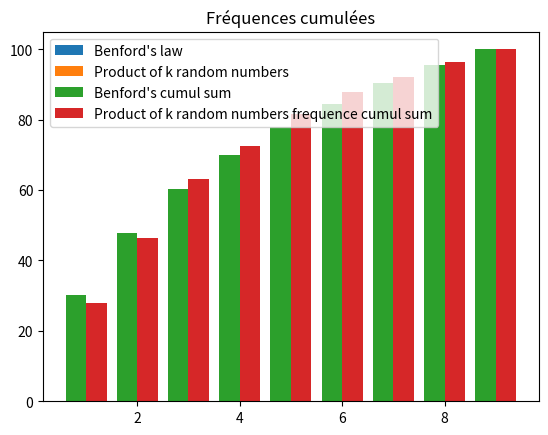

Write the Python code that produced this figure.
import numpy as np
import random
import matplotlib.pyplot as plt

# benford's law
# value
l1 = 10000
# size
l2 = 100
freq=[0]*10
x = np.arange(1,10)

'''
a = np.random.randint(1,l1,(1,l2))
print(a)

for i in np.array(*a):
    n = int(str(i)[0])
    #print(n)
    freq[n] = freq[n]+1
print(freq)
plt.bar(x,freq[1:])
#plt.show()


for i in range(100):
    n = int(str(a[0][np.random.randint(0,l2)])[0])
    #print(n)
    freq[n] = freq[n]+1
print(freq)
plt.bar(x,freq[1:])
#plt.show()

'''
# loi benford
log_array=[]
for k in x:
    print((1+1/k, np.log10(1+1/k)))
    log_array.append(np.log10(1+1/k))

#print('sum',sum(log_array))  # sum=1
#plt.bar(x, np.log10(1+1/x)*100)
#plt.title('Loi Benford')
#plt.show()

# https://fr.wikipedia.org/wiki/Loi_de_Benford
# Par contre, dans une liste de 100 nombres obtenus comme produits de deux nombres
# ou plus tirés au hasard entre 1 et 10 000, les fréquences des chiffres 1 à 9 en
# première position suivent peu ou prou les valeurs de la loi de Benford.

val = 10000
numbers=[]
m = 5
kmin = 2 
kmax = 5
klist = []
benford=[np.log10(1+1/x) for x in range(1,10)]
print(benford)
benford_cumsum = np.cumsum(benford)
print(benford_cumsum)
# get 100 numbers as a product of k random numbers between 1 and val=10000
for i in range(m*100):
    p = 1
    k = random.randint(kmin,kmax)
    if k not in klist:
        klist.append(k)
    for i in range(k):
        p *= np.random.randint(1,val)    
    p0 = int(str(p)[0])
    numbers.append((k,p0,p))
    freq[p0] = freq[p0]+1
freq=[f/m for f in freq]
freq_cumul = np.cumsum(freq)
print(freq[1:])
print(klist)
print(numbers)
plt.bar(x-0.2,np.log10(1+1/x)*100,0.4, label='Benford\'s law')
plt.bar(x+0.2,freq[1:],0.4, label='Product of k random numbers')
plt.title(', '.join([str(round(s,1)) for s in freq[1:]]))
plt.legend()
plt.show()

plt.bar(x-0.2, benford_cumsum*100,0.4, label='Benford\'s cumul sum')
plt.bar(x+0.2,freq_cumul[1:],0.4, label='Product of k random numbers frequence cumul sum')
#plt.bar(x,freq_cumul[1:])
plt.title('Fréquences cumulées')
plt.legend()
plt.show()